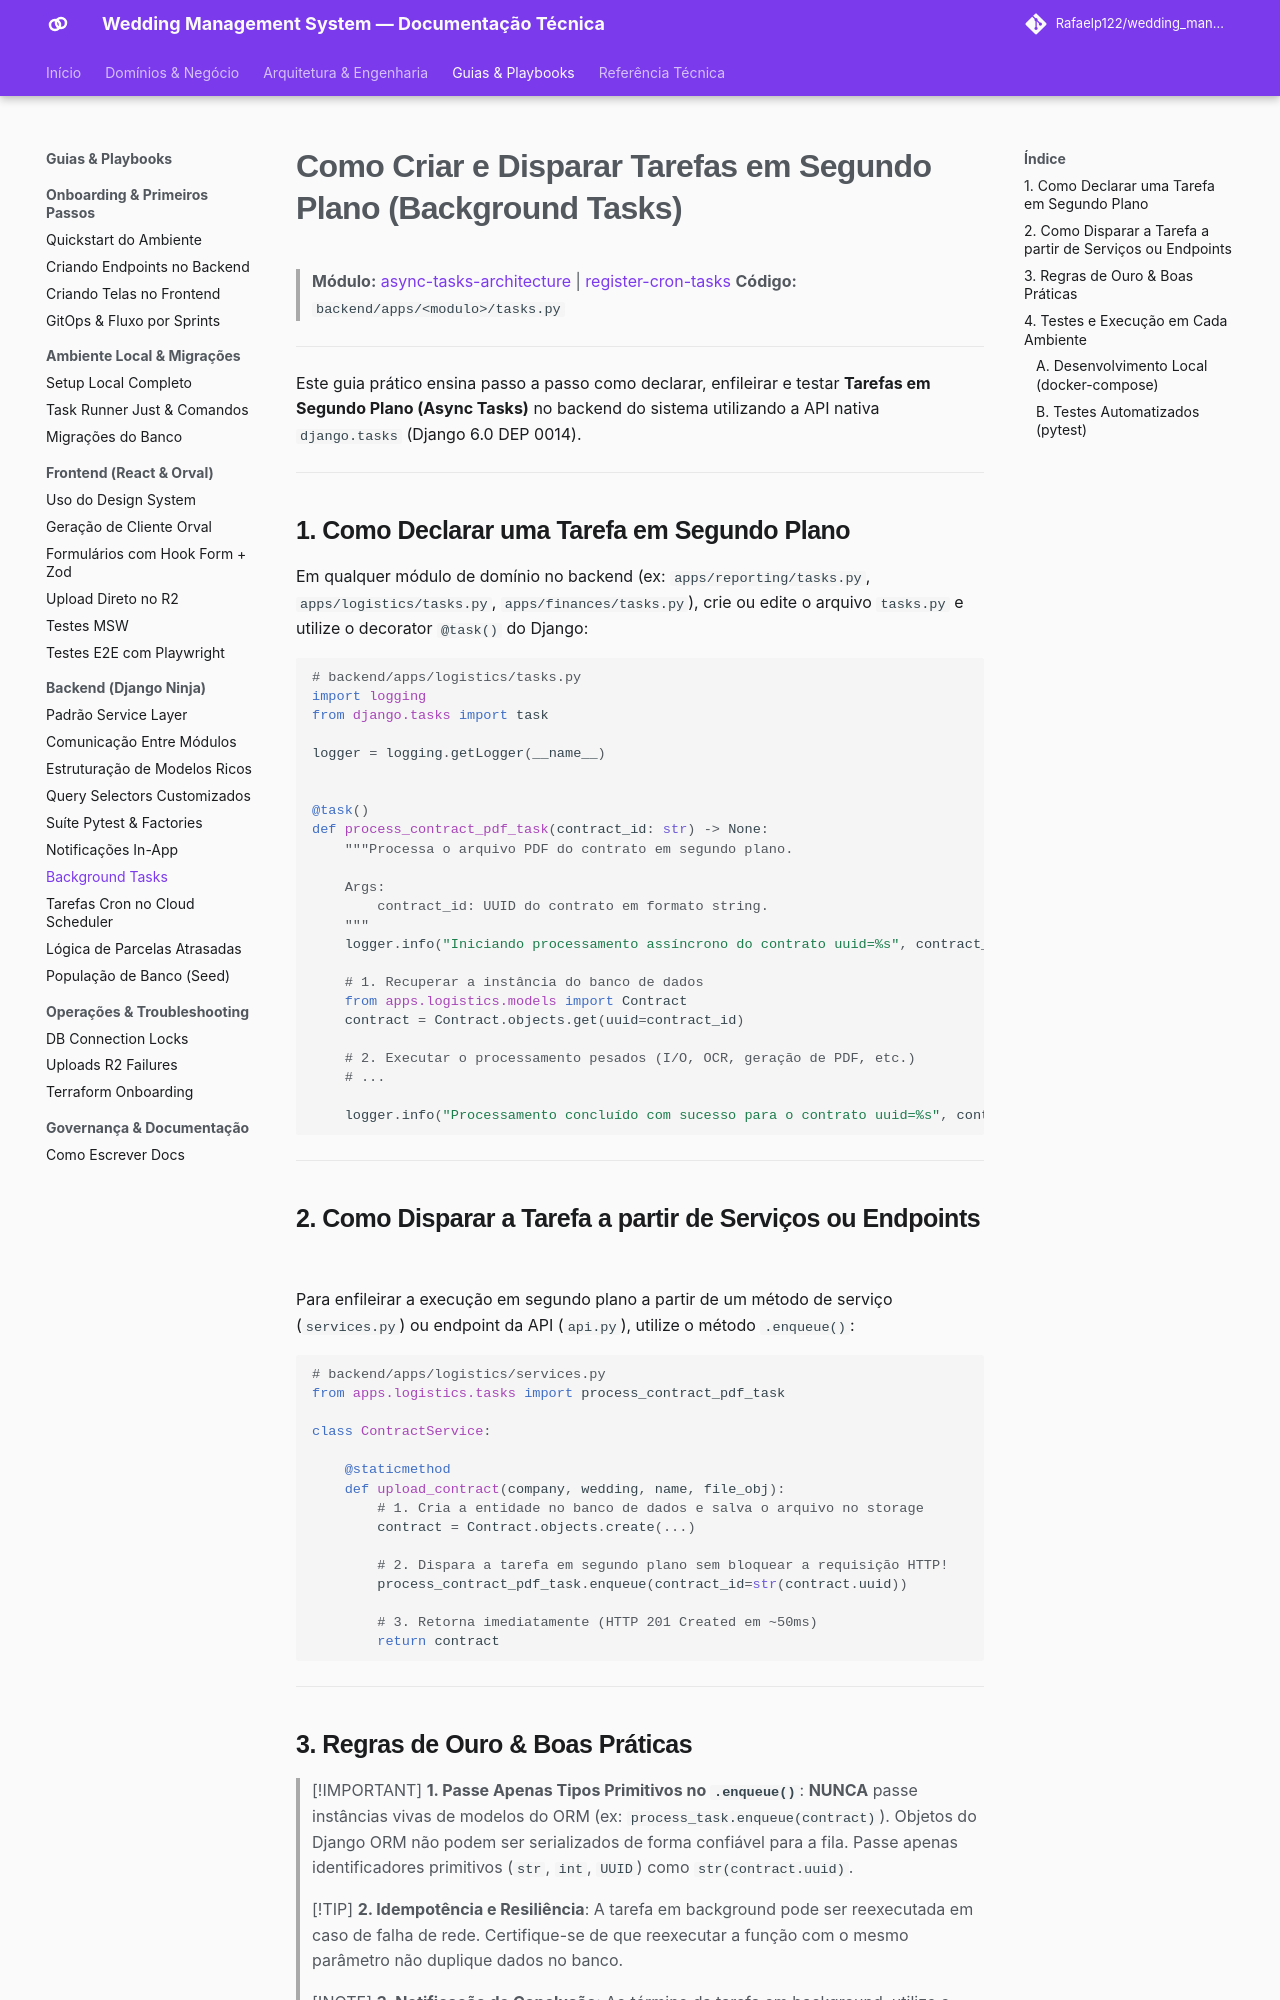

repository: Rafaelp122/wedding_management · page: guides/backend/create-background-tasks/index.html · generator: mkdocs

# Como Criar e Disparar Tarefas em Segundo Plano (Background Tasks)

> **Módulo:** [async-tasks-architecture](../../architecture/concepts/async-tasks-architecture.md) | [register-cron-tasks](register-cron-tasks.md)
> **Código:** `backend/apps/<modulo>/tasks.py`

---

Este guia prático ensina passo a passo como declarar, enfileirar e testar **Tarefas em Segundo Plano (Async Tasks)** no backend do sistema utilizando a API nativa `django.tasks` (Django 6.0 DEP 0014).

---

## 1. Como Declarar uma Tarefa em Segundo Plano

Em qualquer módulo de domínio no backend (ex: `apps/reporting/tasks.py`, `apps/logistics/tasks.py`, `apps/finances/tasks.py`), crie ou edite o arquivo `tasks.py` e utilize o decorator `@task()` do Django:

```python
# backend/apps/logistics/tasks.py
import logging
from django.tasks import task

logger = logging.getLogger(__name__)


@task()
def process_contract_pdf_task(contract_id: str) -> None:
    """Processa o arquivo PDF do contrato em segundo plano.

    Args:
        contract_id: UUID do contrato em formato string.
    """
    logger.info("Iniciando processamento assíncrono do contrato uuid=%s", contract_id)

    # 1. Recuperar a instância do banco de dados
    from apps.logistics.models import Contract
    contract = Contract.objects.get(uuid=contract_id)

    # 2. Executar o processamento pesados (I/O, OCR, geração de PDF, etc.)
    # ...

    logger.info("Processamento concluído com sucesso para o contrato uuid=%s", contract_id)
```

---

## 2. Como Disparar a Tarefa a partir de Serviços ou Endpoints

Para enfileirar a execução em segundo plano a partir de um método de serviço (`services.py`) ou endpoint da API (`api.py`), utilize o método `.enqueue()`:

```python
# backend/apps/logistics/services.py
from apps.logistics.tasks import process_contract_pdf_task

class ContractService:

    @staticmethod
    def upload_contract(company, wedding, name, file_obj):
        # 1. Cria a entidade no banco de dados e salva o arquivo no storage
        contract = Contract.objects.create(...)

        # 2. Dispara a tarefa em segundo plano sem bloquear a requisição HTTP!
        process_contract_pdf_task.enqueue(contract_id=str(contract.uuid))

        # 3. Retorna imediatamente (HTTP 201 Created em ~50ms)
        return contract
```

---
